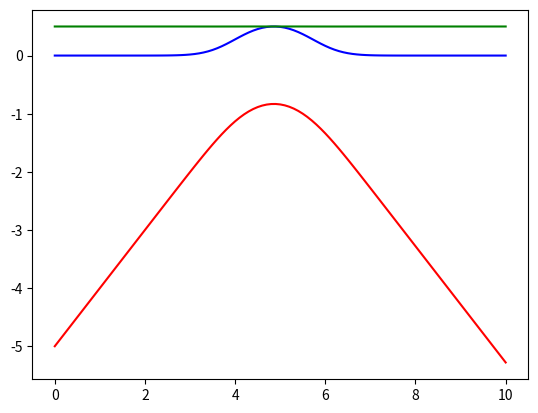

Write Python code to recreate this figure.
import numpy as np
import matplotlib.pyplot as plt
dt = 0.1
m = 1
ntimes = 100
p = np.zeros(ntimes+1)
x = np.zeros(ntimes+1)
x[0] = -5
p[0] = 1
def potential(x):
  return np.exp(-x**2)  #return x**2
def force(x):
  return 2*x*np.exp(-x**2)
def verlet_step(x,p,m,dt):
  f = force(x)
  p = p+0.5*f*dt
  x = x+(p/m)*dt
  f=force(x)
  p = p+0.5*f*dt
  return x, p
for i in range(ntimes):
  x[i+1], p[i+1] = verlet_step(x[i],p[i],m,dt)
plt.plot(np.arange(ntimes+1)*dt,x, color='red')
plt.plot (np.arange(ntimes+1)*dt, potential(x), color='blue')
plt.plot (np.arange(ntimes+1)*dt, p**2/2+potential(x), color='green')
plt.show()
